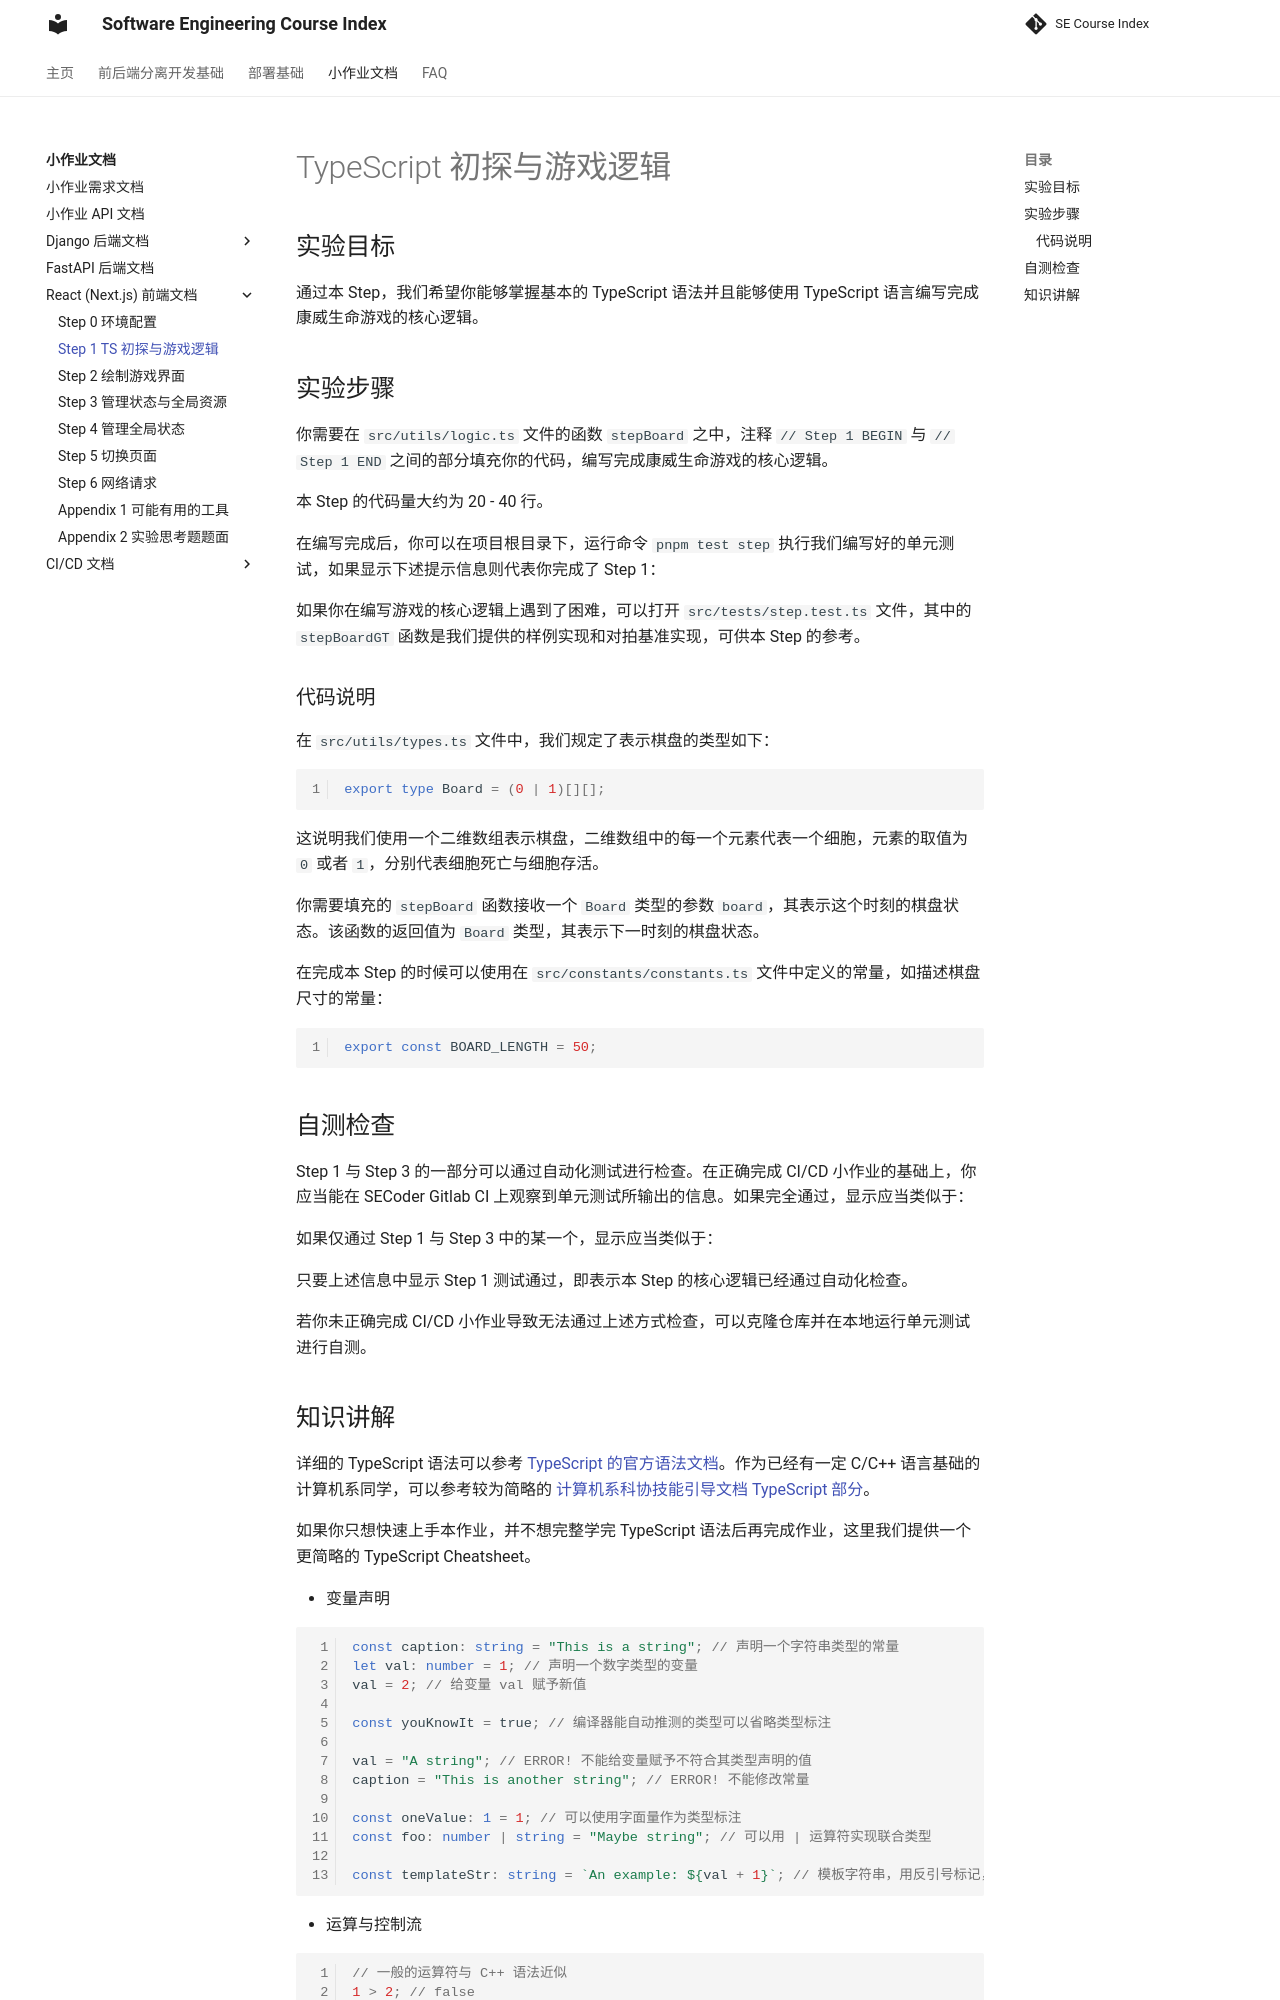

repository: THUSE-Course/course-index · page: handout/react/logic/index.html · generator: mkdocs

# TypeScript 初探与游戏逻辑

## 实验目标

通过本 Step，我们希望你能够掌握基本的 TypeScript 语法并且能够使用 TypeScript 语言编写完成康威生命游戏的核心逻辑。

## 实验步骤

你需要在 `src/utils/logic.ts` 文件的函数 `stepBoard` 之中，注释 `// Step 1 BEGIN` 与 `// Step 1 END` 之间的部分填充你的代码，编写完成康威生命游戏的核心逻辑。

本 Step 的代码量大约为 20 - 40 行。

在编写完成后，你可以在项目根目录下，运行命令 `pnpm test step` 执行我们编写好的单元测试，如果显示下述提示信息则代表你完成了 Step 1：

![](../../static/react/step1-test-pass.png)

如果你在编写游戏的核心逻辑上遇到了困难，可以打开 `src/tests/step.test.ts` 文件，其中的 `stepBoardGT` 函数是我们提供的样例实现和对拍基准实现，可供本 Step 的参考。

### 代码说明

在 `src/utils/types.ts` 文件中，我们规定了表示棋盘的类型如下：

```typescript
export type Board = (0 | 1)[][];
```

这说明我们使用一个二维数组表示棋盘，二维数组中的每一个元素代表一个细胞，元素的取值为 `0` 或者 `1`，分别代表细胞死亡与细胞存活。

你需要填充的 `stepBoard` 函数接收一个 `Board` 类型的参数 `board`，其表示这个时刻的棋盘状态。该函数的返回值为 `Board` 类型，其表示下一时刻的棋盘状态。

在完成本 Step 的时候可以使用在 `src/constants/constants.ts` 文件中定义的常量，如描述棋盘尺寸的常量：

```typescript
export const BOARD_LENGTH = 50;
```

## 自测检查

Step 1 与 Step 3 的一部分可以通过自动化测试进行检查。在正确完成 CI/CD 小作业的基础上，你应当能在 SECoder Gitlab CI 上观察到单元测试所输出的信息。如果完全通过，显示应当类似于：

![](../../static/next-pass.png)

如果仅通过 Step 1 与 Step 3 中的某一个，显示应当类似于：

![](../../static/next-partial-pass.png)

只要上述信息中显示 Step 1 测试通过，即表示本 Step 的核心逻辑已经通过自动化检查。

若你未正确完成 CI/CD 小作业导致无法通过上述方式检查，可以克隆仓库并在本地运行单元测试进行自测。
